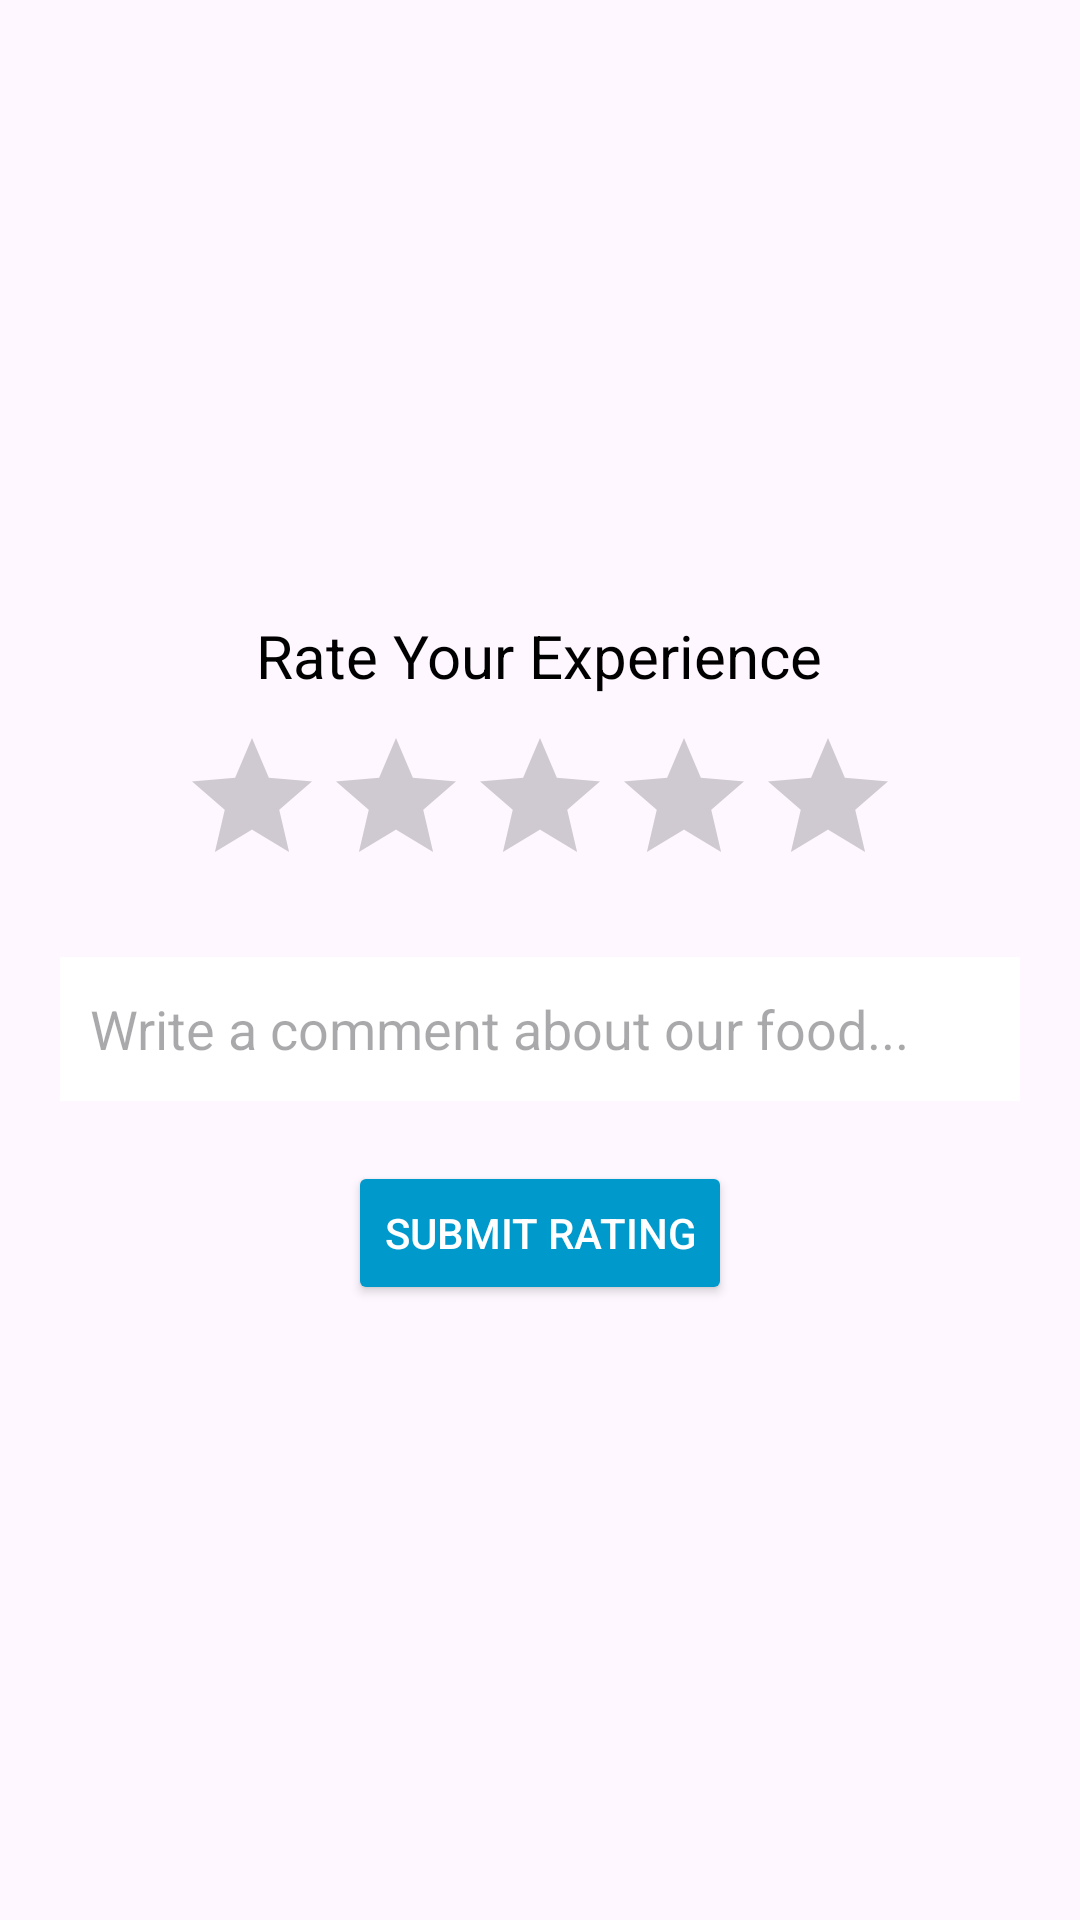

Android layout source for this screen:
<!-- AndroidManifest.xml: application theme Theme.MyMealmateProject -->
<!-- res/layout/dialog_rating.xml -->
<?xml version="1.0" encoding="utf-8"?>
<LinearLayout
    xmlns:android="http://schemas.android.com/apk/res/android"
    android:layout_width="match_parent"
    android:layout_height="wrap_content"
    android:orientation="vertical"
    android:gravity="center"
    android:padding="20dp">

    
    <TextView
        android:layout_width="wrap_content"
        android:layout_height="wrap_content"
        android:text="Rate Your Experience"
        android:textSize="20sp"
        android:textColor="@android:color/black"
        android:layout_marginBottom="10dp" />

    
    <RatingBar
        android:id="@+id/ratingBar"
        android:layout_width="wrap_content"
        android:layout_height="wrap_content"
        android:numStars="5"
        android:stepSize="1"
        android:layout_marginBottom="20dp" />

    
    <EditText
        android:id="@+id/commentEditText"
        android:layout_width="match_parent"
        android:layout_height="48dp"
        android:hint="Write a comment about our food..."
        android:layout_marginBottom="20dp"
        android:padding="10dp"
        android:background="@android:color/white"
        android:textColor="@android:color/black"
        android:inputType="textMultiLine"
        android:maxLines="3" />

    
    <Button
        android:id="@+id/submitRatingButton"
        android:layout_width="wrap_content"
        android:layout_height="wrap_content"
        android:text="Submit Rating"
        android:textColor="@android:color/white"
        android:backgroundTint="@android:color/holo_blue_dark" />
</LinearLayout>
<!-- resources referenced by this layout -->
<resources>
  <style name="Theme.MyMealmateProject" parent="Base.Theme.MyMealmateProject" />
  <style name="Base.Theme.MyMealmateProject" parent="Theme.Material3.DayNight.NoActionBar">
          
          
      </style>
</resources>
